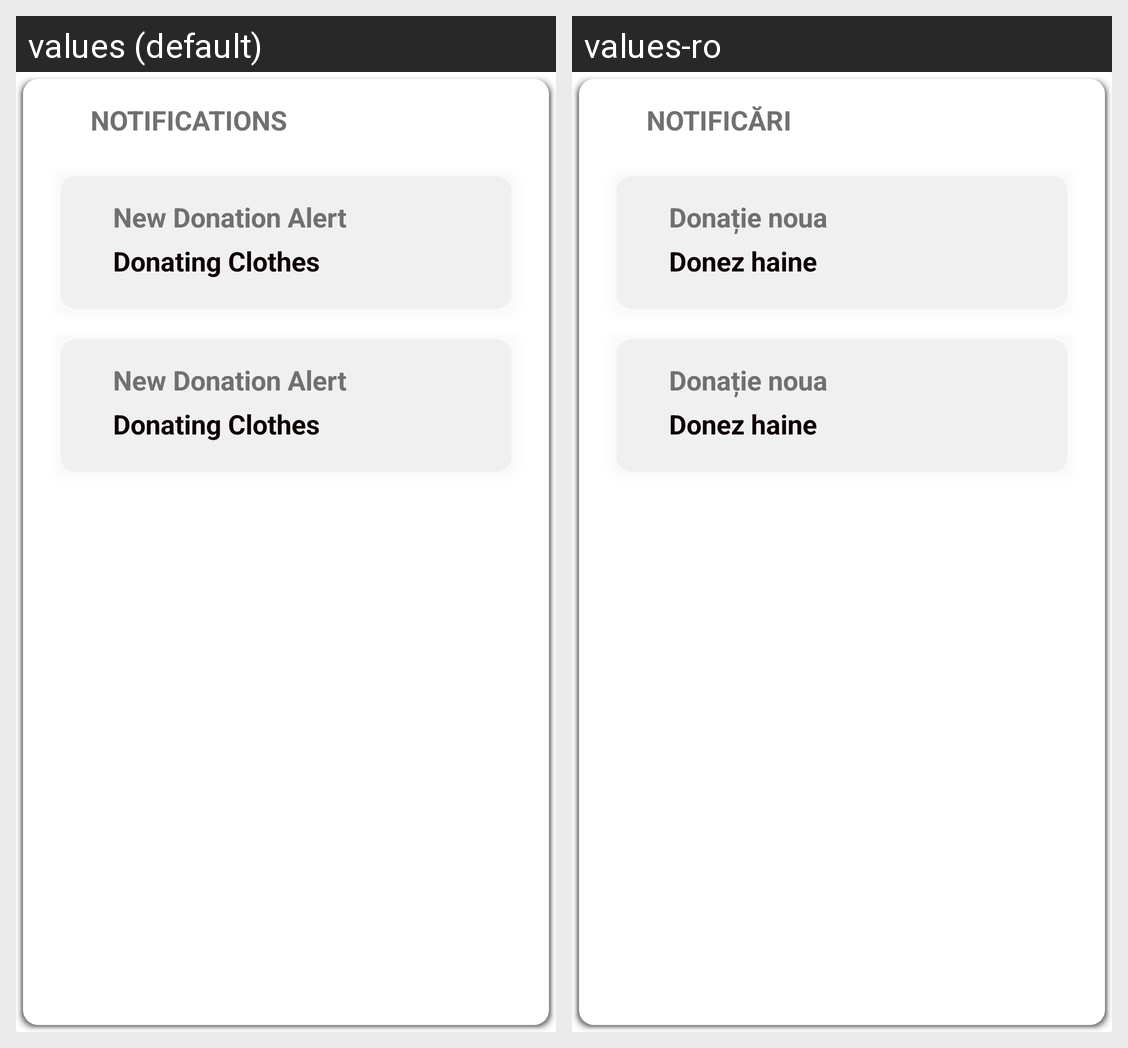

The Android screen above is rendered under two locales of the same app. Produce the string resources it draws, with the default and per-locale values.
Android screen res/layout/card_notifications.xml rendered under 2 locales, left to right: values (default), values-ro. Device: Nexus 5 (rendered at 1080×1920; each locale shown at half size, 540×960, under a caption strip naming it); theme Theme.TheTogetherApp.
Strings drawn on this screen, with the default value and each locale's value (text and hints the layout hard-codes, and strings that could not be matched under every locale, appear in the picture but are not listed):

text_notifications
  values: Notifications
  values-ro: Notificări

value_notification_title
  values: New Donation Alert
  values-ro: Donație noua

value_notification_description
  values: Donating Clothes
  values-ro: Donez haine
